Run: headless pygame with SDL's dummy video driver; simulated clock (each Clock.tick advances the game by its frame time, no real sleeping); random seed 0; keys injected as events and as key.get_pressed() state; mouse plan: one left click at the window centre at the start of phase 2, then a move to the lower-right quarter at the start of phase 3.
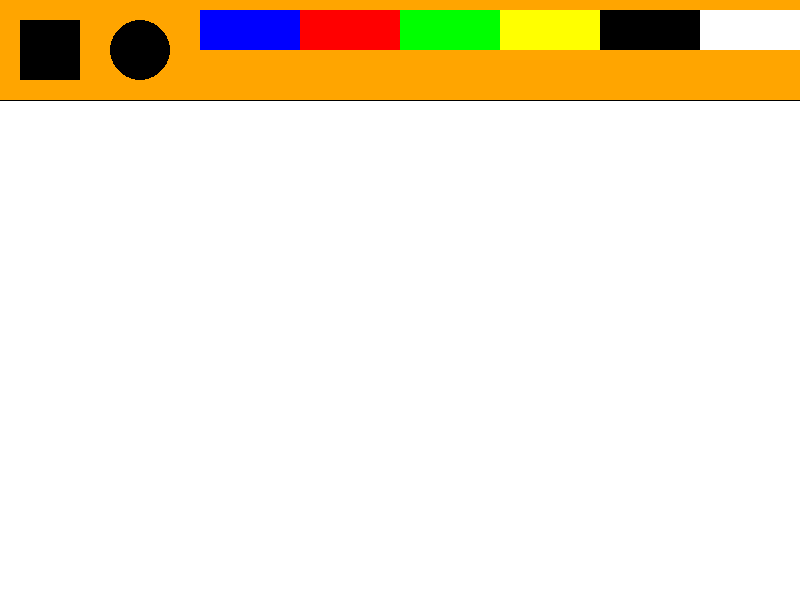
Frame 1 of 4 · flips 1–60 · no input
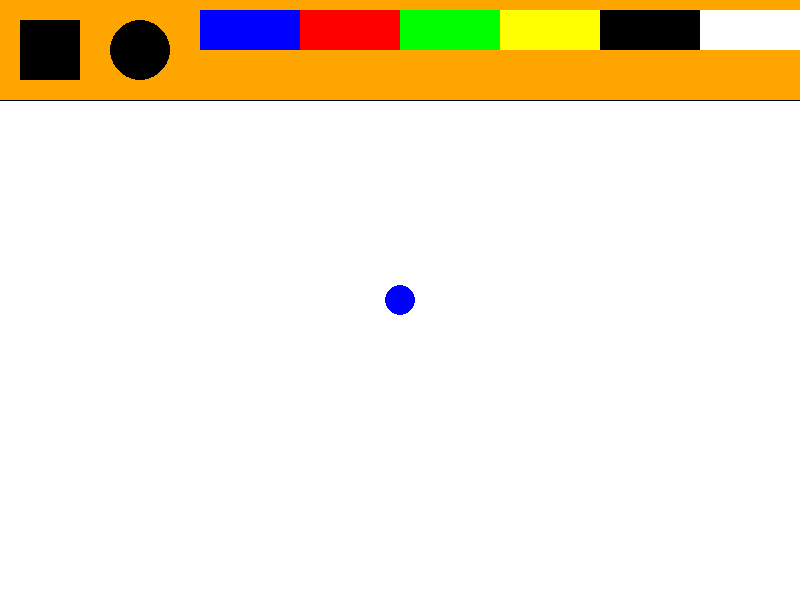
Frame 2 of 4 · flips 61–180 · clicked the window centre · tapped SPACE, RETURN · held RIGHT (→), D
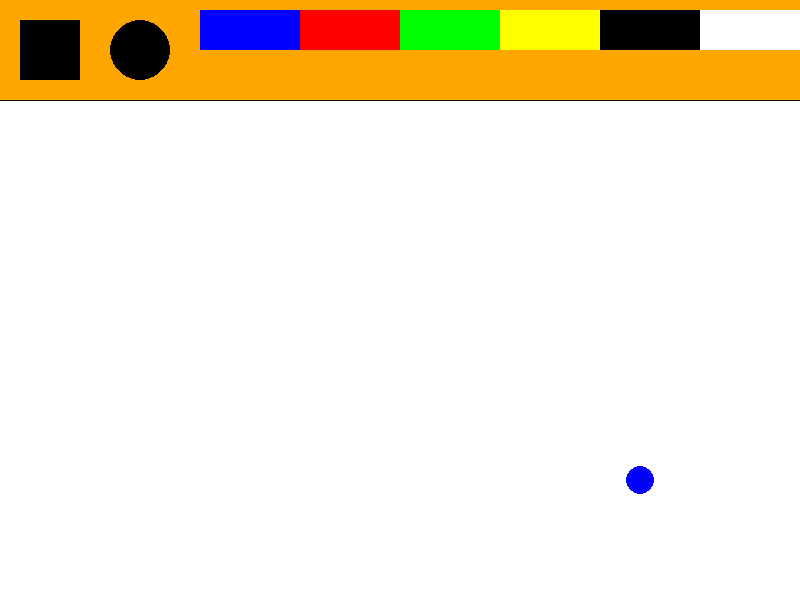
Frame 3 of 4 · flips 181–300 · moved the mouse to the lower-right quarter · held DOWN (↓), S
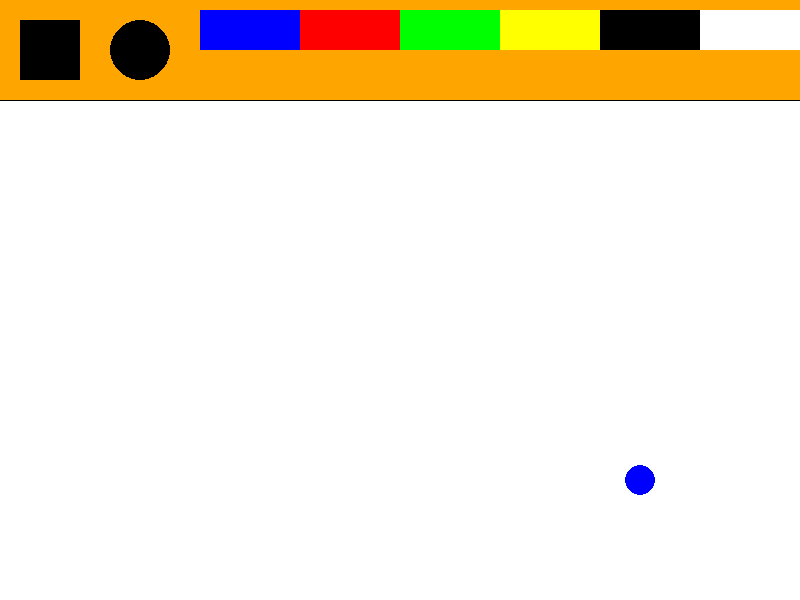
Frame 4 of 4 · flips 301–420 · held LEFT (←), A, UP (↑), W

The pygame program that drew these frames:

import pygame


def main():
    pygame.init()
    w = 800
    h = 600
    screen = pygame.display.set_mode((w, h))
    clock = pygame.time.Clock()

    radius = 15
    mode = 'blue'
    activeShape = 1
    painting = []
    current_stroke = []

    while True:

        pressed = pygame.key.get_pressed()
        alt_held = pressed[pygame.K_LALT] or pressed[pygame.K_RALT]
        ctrl_held = pressed[pygame.K_LCTRL] or pressed[pygame.K_RCTRL]

        for event in pygame.event.get():
            if event.type == pygame.QUIT:
                return
            if event.type == pygame.KEYDOWN:
                if event.key == pygame.K_w and ctrl_held:
                    return
                if event.key == pygame.K_F4 and alt_held:
                    return
                if event.key == pygame.K_ESCAPE:
                    return
                if event.key == pygame.K_SPACE:
                    painting = []
                if event.key == pygame.K_UP:
                    radius = min(200, radius + 1)
                elif event.key == pygame.K_DOWN:
                    radius = max(1, radius - 1)
                if event.key == pygame.K_r:
                    mode = 'red'
                elif event.key == pygame.K_g:
                    mode = 'green'
                elif event.key == pygame.K_b:
                    mode = 'blue'

            if event.type == pygame.MOUSEBUTTONDOWN:
                colors, shapes = drawUI(screen, w)
                for i in colors:
                    if i[0].collidepoint(event.pos):
                        mode = i[1]
                for i in shapes:
                    if i[0].collidepoint(event.pos):
                        activeShape = i[1]
                        current_stroke = []

            if event.type == pygame.MOUSEBUTTONUP:
                if event.button == 1 and len(current_stroke) > 0:
                    painting.append((mode, current_stroke[:], activeShape, radius))
                    current_stroke = []

            if event.type == pygame.MOUSEMOTION:
                if pygame.mouse.get_pressed()[0] and event.pos[1] > 115:
                    current_stroke.append(event.pos)

        screen.fill('white')
        drawUI(screen, w)

        mouse = pygame.mouse.get_pos()
        if mouse[1] > 100:
            if activeShape == 0:
                pygame.draw.rect(screen, mode, [mouse[0] - radius, mouse[1] - radius, radius * 2, radius * 2])
            if activeShape == 1:
                pygame.draw.circle(screen, mode, mouse, radius)

        for paint in painting:
            for i in range(len(paint[1]) - 1):
                drawLineBetween(screen, paint[1][i], paint[1][i + 1], paint[3], paint[0], paint[2])

        for i in range(len(current_stroke) - 1):
            drawLineBetween(screen, current_stroke[i], current_stroke[i + 1], radius, mode, activeShape)

        pygame.display.flip()
        clock.tick(60)


def drawUI(screen, w):
    pygame.draw.rect(screen, (255, 165, 0), [0, 0, w, 100])
    pygame.draw.line(screen, 'black', [0, 100], [w, 100])

    rect = [pygame.Rect(10, 10, 80, 80), 0]
    pygame.draw.rect(screen, 'black', [20, 20, 60, 60])
    circ = [pygame.Rect(100, 10, 80, 80), 1]
    pygame.draw.circle(screen, 'black', [140, 50], 30)

    color_width = (w - 200) // 6
    blue = [pygame.draw.rect(screen, (0, 0, 255), [200, 10, color_width, 40]), (0, 0, 255)]
    red = [pygame.draw.rect(screen, (255, 0, 0), [200 + color_width, 10, color_width, 40]), (255, 0, 0)]
    green = [pygame.draw.rect(screen, (0, 255, 0), [200 + color_width * 2, 10, color_width, 40]), (0, 255, 0)]
    yellow = [pygame.draw.rect(screen, (255, 255, 0), [200 + color_width * 3, 10, color_width, 40]), (255, 255, 0)]
    black = [pygame.draw.rect(screen, (0, 0, 0), [200 + color_width * 4, 10, color_width, 40]), (0, 0, 0)]
    eraser = [pygame.draw.rect(screen, (255, 255, 255), [200 + color_width * 5, 10, color_width, 40]), (255, 255, 255)]
    return [blue, red, green, yellow, black, eraser], [rect, circ]


def drawLineBetween(screen, start, end, width, color, shape_type):
    dx = start[0] - end[0]
    dy = start[1] - end[1]
    iterations = max(abs(dx), abs(dy))

    for i in range(iterations):
        progress = 1.0 * i / iterations
        aprogress = 1 - progress
        x = int(aprogress * start[0] + progress * end[0])
        y = int(aprogress * start[1] + progress * end[1])

        if shape_type == 0:
            pygame.draw.rect(screen, color, [x - width, y - width, width * 2, width * 2])
        elif shape_type == 1:
            pygame.draw.circle(screen, color, (x, y), width)


main()
